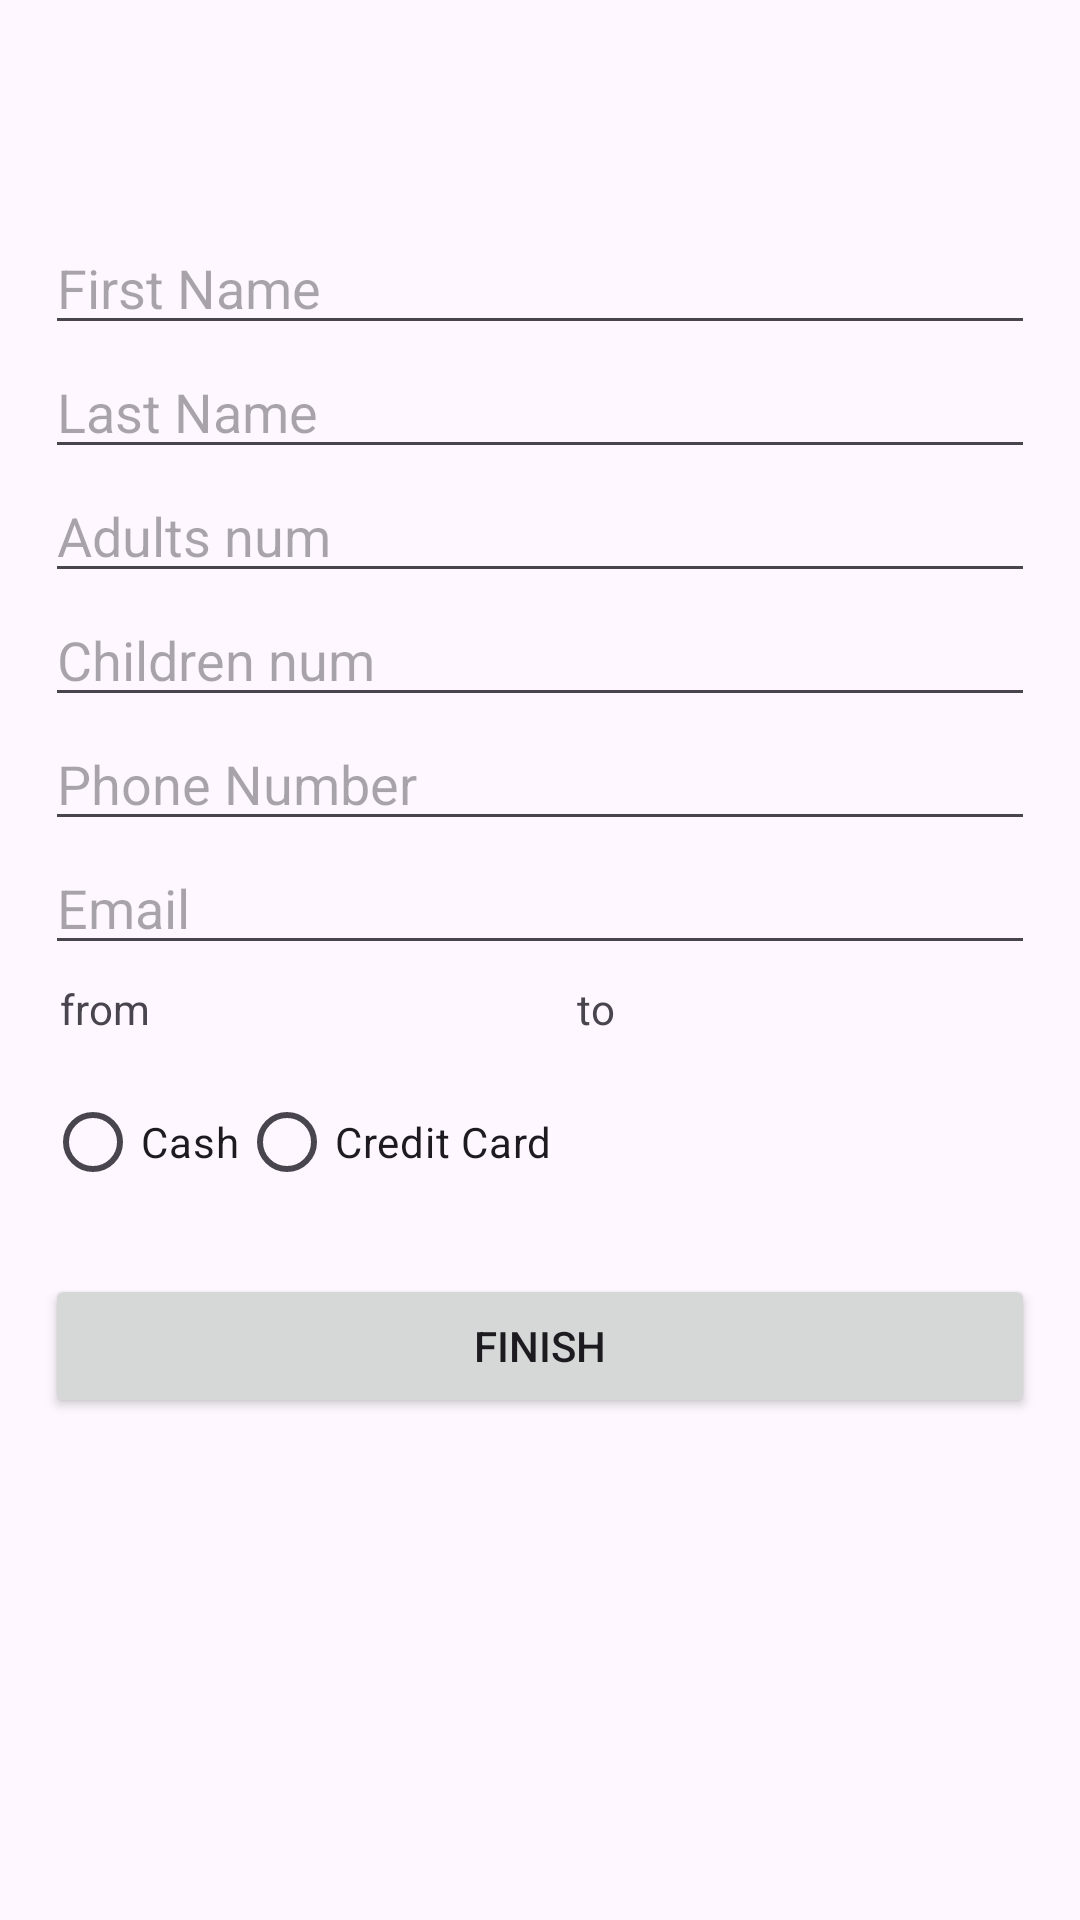

Reconstruct the res/layout file that produces this screen, plus the resources it refers to.
<!-- AndroidManifest.xml: application theme Theme.HotelsApp -->
<!-- res/layout/fragment_booking.xml -->
<?xml version="1.0" encoding="utf-8"?>
<LinearLayout xmlns:android="http://schemas.android.com/apk/res/android"
    xmlns:tools="http://schemas.android.com/tools"
    android:layout_width="match_parent"
    android:layout_height="match_parent"
    android:orientation="vertical"
    android:padding="15dp"
    tools:context=".presentation.booking.BookingFragment">

    <TextView
        android:id="@+id/textViewHotelName"
        android:layout_width="wrap_content"
        android:layout_height="wrap_content"
        android:layout_margin="10dp"
        android:fontFamily="cursive"
        android:textSize="28sp"
        tools:text="Hotel Belarus" />

    
    <EditText
        android:id="@+id/editTextFirstName"
        android:layout_width="match_parent"
        android:layout_height="wrap_content"
        android:hint="@string/first_name"
        android:importantForAutofill="no"
        android:inputType="textPersonName" />

    
    <EditText
        android:id="@+id/editTextLastName"
        android:layout_width="match_parent"
        android:layout_height="wrap_content"
        android:hint="@string/last_name"
        android:importantForAutofill="no"
        android:inputType="textPersonName" />

    
    <EditText
        android:id="@+id/editTextAdultsNumber"
        android:layout_width="match_parent"
        android:layout_height="wrap_content"
        android:hint="@string/adults_num"
        android:importantForAutofill="no"
        android:inputType="number" />

    
    <EditText
        android:id="@+id/editTextChildrenNumber"
        android:layout_width="match_parent"
        android:layout_height="wrap_content"
        android:hint="@string/children_num"
        android:importantForAutofill="no"
        android:inputType="number" />

    
    <EditText
        android:id="@+id/editTextPhoneNumber"
        android:layout_width="match_parent"
        android:layout_height="wrap_content"
        android:hint="@string/phone_number"
        android:importantForAutofill="no"
        android:inputType="phone" />

    
    <EditText
        android:id="@+id/editTextEmail"
        android:layout_width="match_parent"
        android:layout_height="wrap_content"
        android:hint="@string/email"
        android:importantForAutofill="no"
        android:inputType="textEmailAddress" />

    <LinearLayout
        android:layout_width="match_parent"
        android:layout_height="30dp"
        android:layout_marginTop="5dp"
        android:layout_marginStart="5dp"
        android:layout_marginEnd="5dp"
        android:orientation="horizontal">

        <TextView
            android:layout_width="wrap_content"
            android:layout_height="wrap_content"
            android:text="@string/from" />

        <ImageButton
            android:id="@+id/imageButtonDateFrom"
            android:layout_width="wrap_content"
            android:layout_height="wrap_content"
            android:layout_marginStart="10dp"
            android:background="@drawable/date_picker_icon"
            android:importantForAccessibility="no" />

        <TextView
            android:id="@+id/textViewCheckInDate"
            android:layout_width="wrap_content"
            android:layout_height="wrap_content"
            tools:text="2023-10-11" />

        <TextView
            android:layout_width="0dp"
            android:layout_height="wrap_content"
            android:layout_weight="1"
            android:gravity="center"
            android:text="@string/to" />


        <ImageButton
            android:id="@+id/imageButtonDateTo"
            android:layout_width="wrap_content"
            android:layout_height="wrap_content"
            android:layout_marginStart="3dp"
            android:background="@drawable/date_picker_icon"
            android:importantForAccessibility="no" />

        <TextView
            android:id="@+id/textViewCheckOutDate"
            android:layout_width="wrap_content"
            android:layout_height="wrap_content"
            tools:text="2023-10-11" />


    </LinearLayout>


    
    <RadioGroup
        android:id="@+id/radioGroupPaymentType"
        android:layout_width="match_parent"
        android:layout_height="wrap_content"
        android:orientation="horizontal">

        <RadioButton
            android:id="@+id/radioButtonCash"
            android:layout_width="wrap_content"
            android:layout_height="wrap_content"
            android:text="@string/cash" />

        <RadioButton
            android:id="@+id/radioButtonCreditCard"
            android:layout_width="wrap_content"
            android:layout_height="wrap_content"
            android:text="@string/credit_card" />

    </RadioGroup>

    
    <LinearLayout
        android:id="@+id/layoutCardDetails"
        android:layout_width="match_parent"
        android:layout_height="wrap_content"
        android:orientation="vertical"
        android:visibility="gone">

        
        <EditText
            android:id="@+id/editTextCardNumber"
            android:layout_width="match_parent"
            android:layout_height="wrap_content"
            android:hint="@string/card_number"
            android:importantForAutofill="no"
            android:inputType="number" />

        
        <EditText
            android:id="@+id/editTextExpiryDate"
            android:layout_width="match_parent"
            android:layout_height="wrap_content"
            android:hint="@string/expiry_date"
            android:importantForAutofill="no"
            android:inputType="date" />

        
        <EditText
            android:id="@+id/editTextCVV"
            android:layout_width="match_parent"
            android:layout_height="wrap_content"
            android:hint="@string/cvv"
            android:importantForAutofill="no"
            android:inputType="number" />

    </LinearLayout>

    <Button
        android:id="@+id/buttonFinish"
        android:layout_width="match_parent"
        android:layout_height="wrap_content"
        android:layout_marginTop="20dp"
        android:text="@string/finish"/>

</LinearLayout>
<!-- resources referenced by this layout -->
<resources>
  <string name="adults_num">Adults num</string>
  <string name="card_number">Card Number</string>
  <string name="cash">Cash</string>
  <string name="children_num">Children num</string>
  <string name="credit_card">Credit Card</string>
  <string name="cvv">CVV</string>
  <string name="email">Email</string>
  <string name="expiry_date">Expiry Date</string>
  <string name="finish">finish</string>
  <string name="first_name">First Name</string>
  <string name="from">from</string>
  <string name="last_name">Last Name</string>
  <string name="phone_number">Phone Number</string>
  <string name="to">to</string>
  <style name="Theme.HotelsApp" parent="Base.Theme.HotelsApp" />
  <style name="Base.Theme.HotelsApp" parent="Theme.Material3.DayNight.NoActionBar">
          
          
      </style>
</resources>
